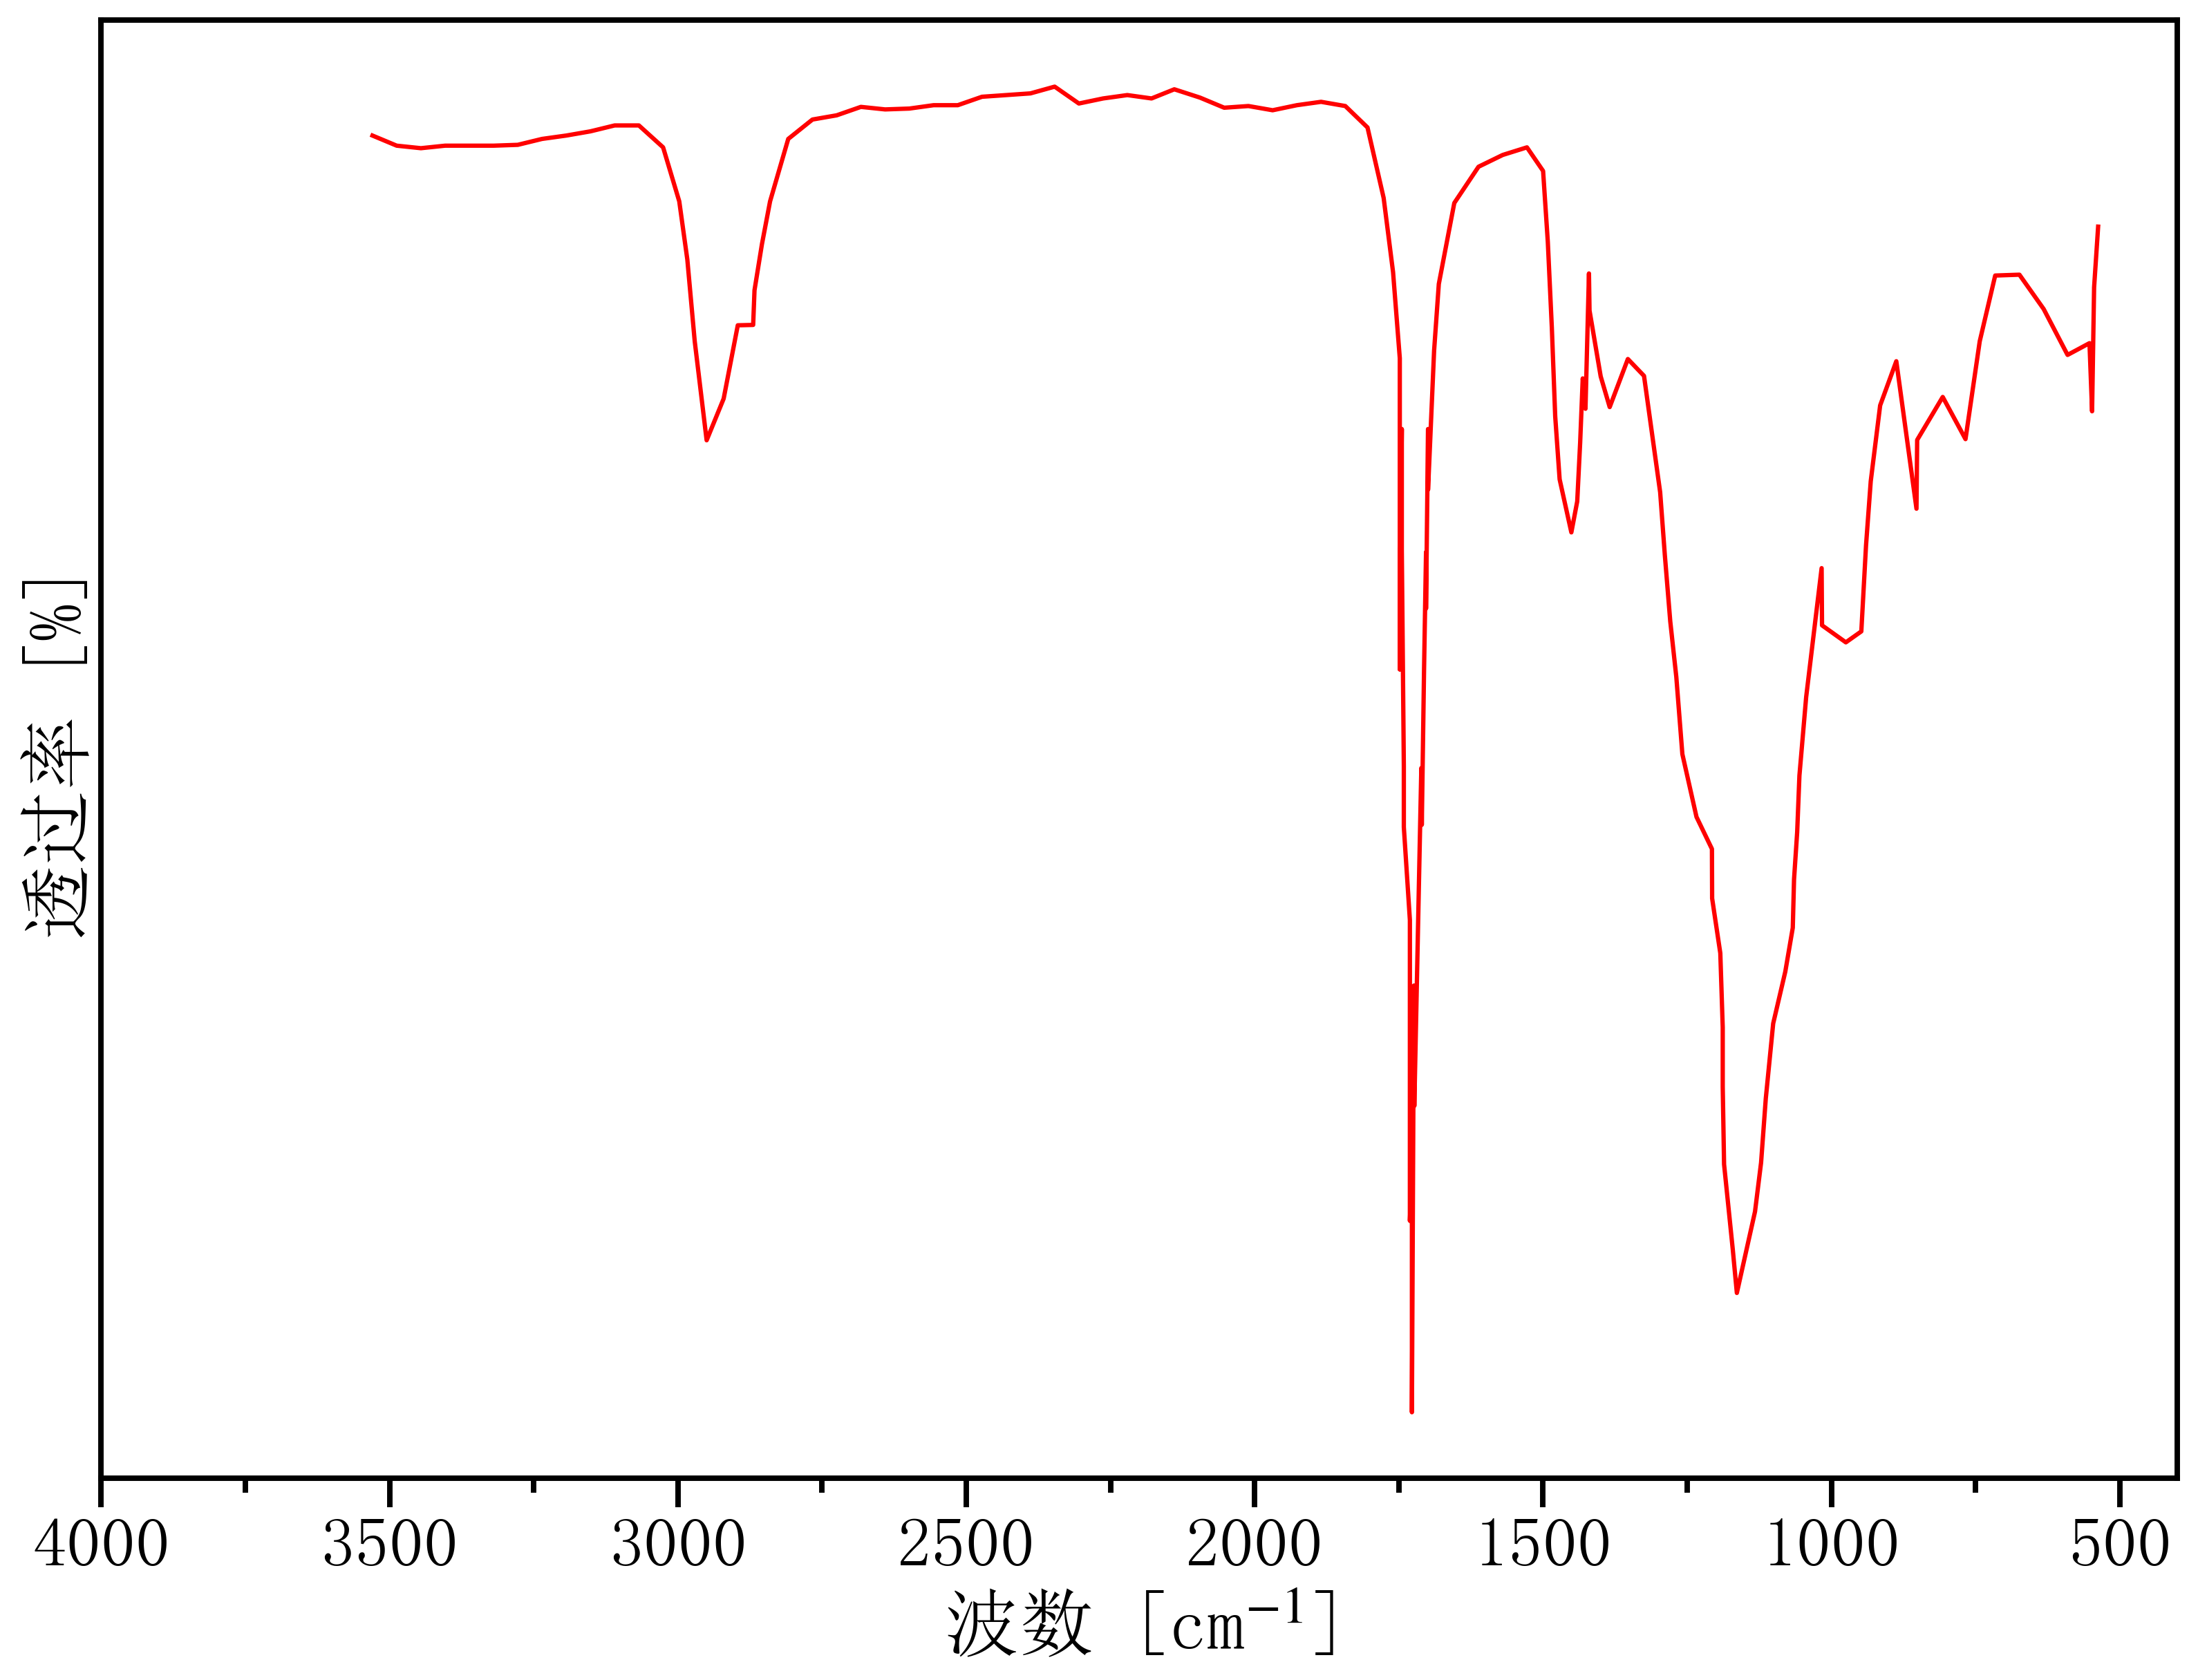

Source data for this figure (header and first rows):
3571.5472468095177, 61.98491094045281
3530, 61.43
3488, 61.06
3446, 60.97
3404, 61.06
3362, 61.06
3320, 61.06
3278, 61.1
3236, 61.31
3194, 61.43
3152, 61.59
3110, 61.8
3068, 61.8
3026, 61
2998, 59.04
2984, 56.92
2971, 53.95
2950, 50.35
2921, 51.86
2896, 54.53
2869, 54.55
2867, 55.81
2854, 57.49
2840, 59.04
2809, 61.31
2767, 62.02
2725, 62.17
2683, 62.48
2641, 62.38
2599, 62.41
2557, 62.54
2515, 62.54
2473, 62.84
2431, 62.91
2389, 62.97
2347, 63.21
2305, 62.6
2263, 62.78
2221, 62.91
2179, 62.78
2139, 63.12
2095, 62.81
2053, 62.44
2011, 62.51
1969, 62.35
1927, 62.54
1885, 62.66
1843, 62.51
1804, 61.73
1776, 59.16
1760, 56.46
1748, 53.34
1748, 42.02
1748, 44.5
1745, 50.76
1745, 48.55
1745, 46.34
1741, 38.49
1741, 36.28
1731, 32.9
1731, 21.96
... 82 more rows
